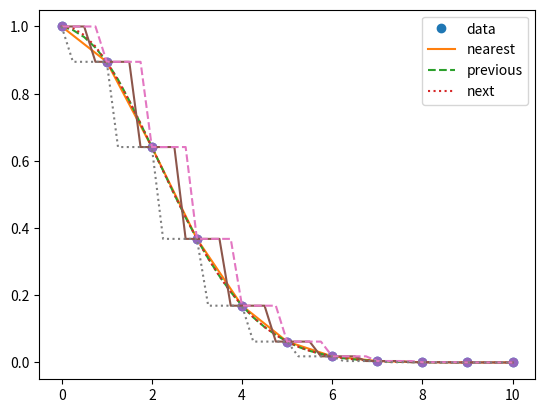

Write Python code to recreate this figure.
import numpy as np
from scipy.interpolate import interp1d
import matplotlib.pyplot as plt

if __name__ == '__main__':
    x = np.linspace(0, 10, num=11, endpoint=True)
    y = np.exp(-x ** 2 / 9)
    f1 = interp1d(x, y, kind='linear')
    f2 = interp1d(x, y, kind='quadratic')
    f3 = interp1d(x, y, kind='cubic')
    f4 = interp1d(x, y, kind='nearest')
    f5 = interp1d(x, y, kind='previous')
    f6 = interp1d(x, y, kind='next')

    x_new = np.linspace(0, 10, num=41, endpoint=True)

    plt.plot(x, y, 'o', x_new, f1(x_new), '-', x_new, f2(x_new), '--', x_new, f3(x_new), ':')
    plt.legend(['data', 'linear', 'quadratic', 'cubic'], loc='best')
    plt.show()

    plt.plot(x, y, 'o')
    plt.plot(x_new, f4(x_new), '-', x_new, f5(x_new), '--', x_new, f6(x_new), ':')
    plt.legend(['data', 'nearest', 'previous', 'next'], loc='best')
    plt.show()
